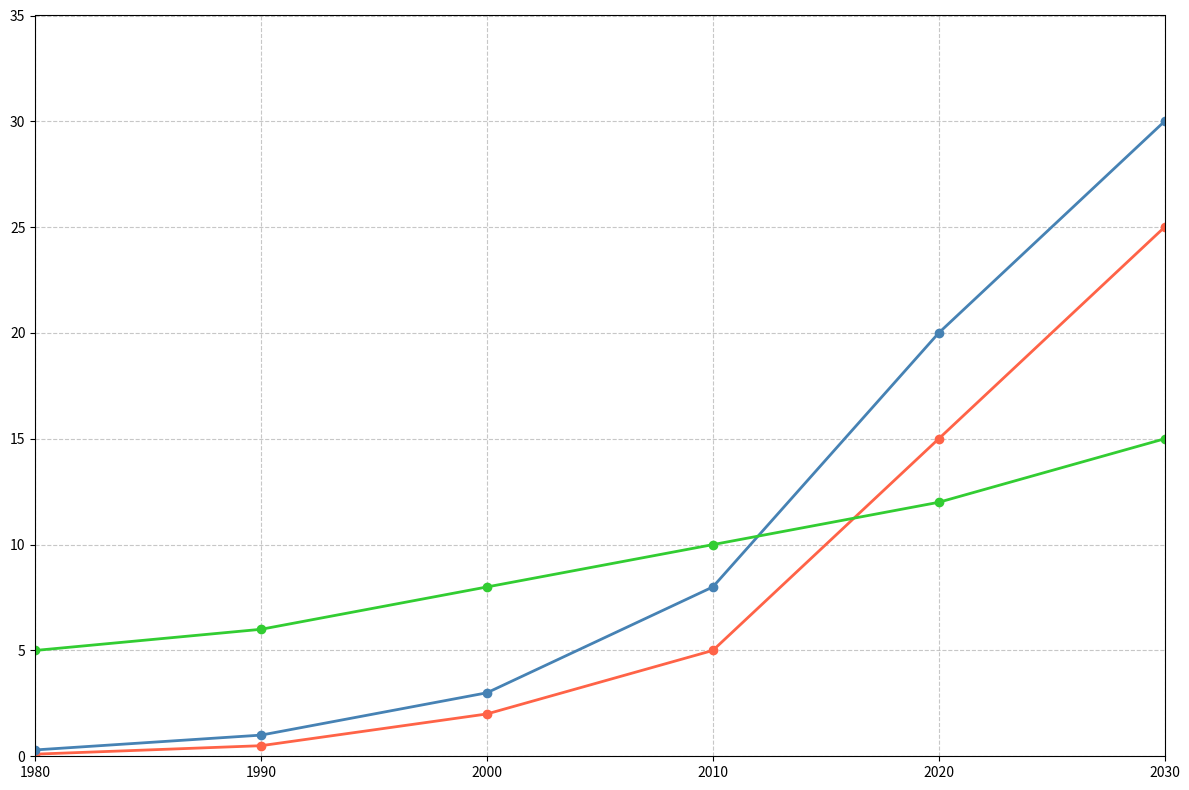

The matplotlib source for this figure:
import numpy as np
import matplotlib.pyplot as plt

decades = np.arange(1980, 2031, 10)

solar_energy = [0.1, 0.5, 2, 5, 15, 25]
wind_energy = [0.3, 1, 3, 8, 20, 30]
hydro_energy = [5, 6, 8, 10, 12, 15]

data = [solar_energy, wind_energy, hydro_energy]

# New colors for each energy type
new_colors = ['#FF6347', '#4682B4', '#32CD32']

fig, ax = plt.subplots(figsize=(12, 8))

for i in range(len(data)):
    ax.plot(decades, data[i], marker='o', color=new_colors[i], linewidth=2, linestyle='-')
    
ax.set_xlim(1980, 2030)
ax.set_ylim(0, 35)

ax.grid(True, linestyle='--', alpha=0.7)

plt.tight_layout()
plt.show()
